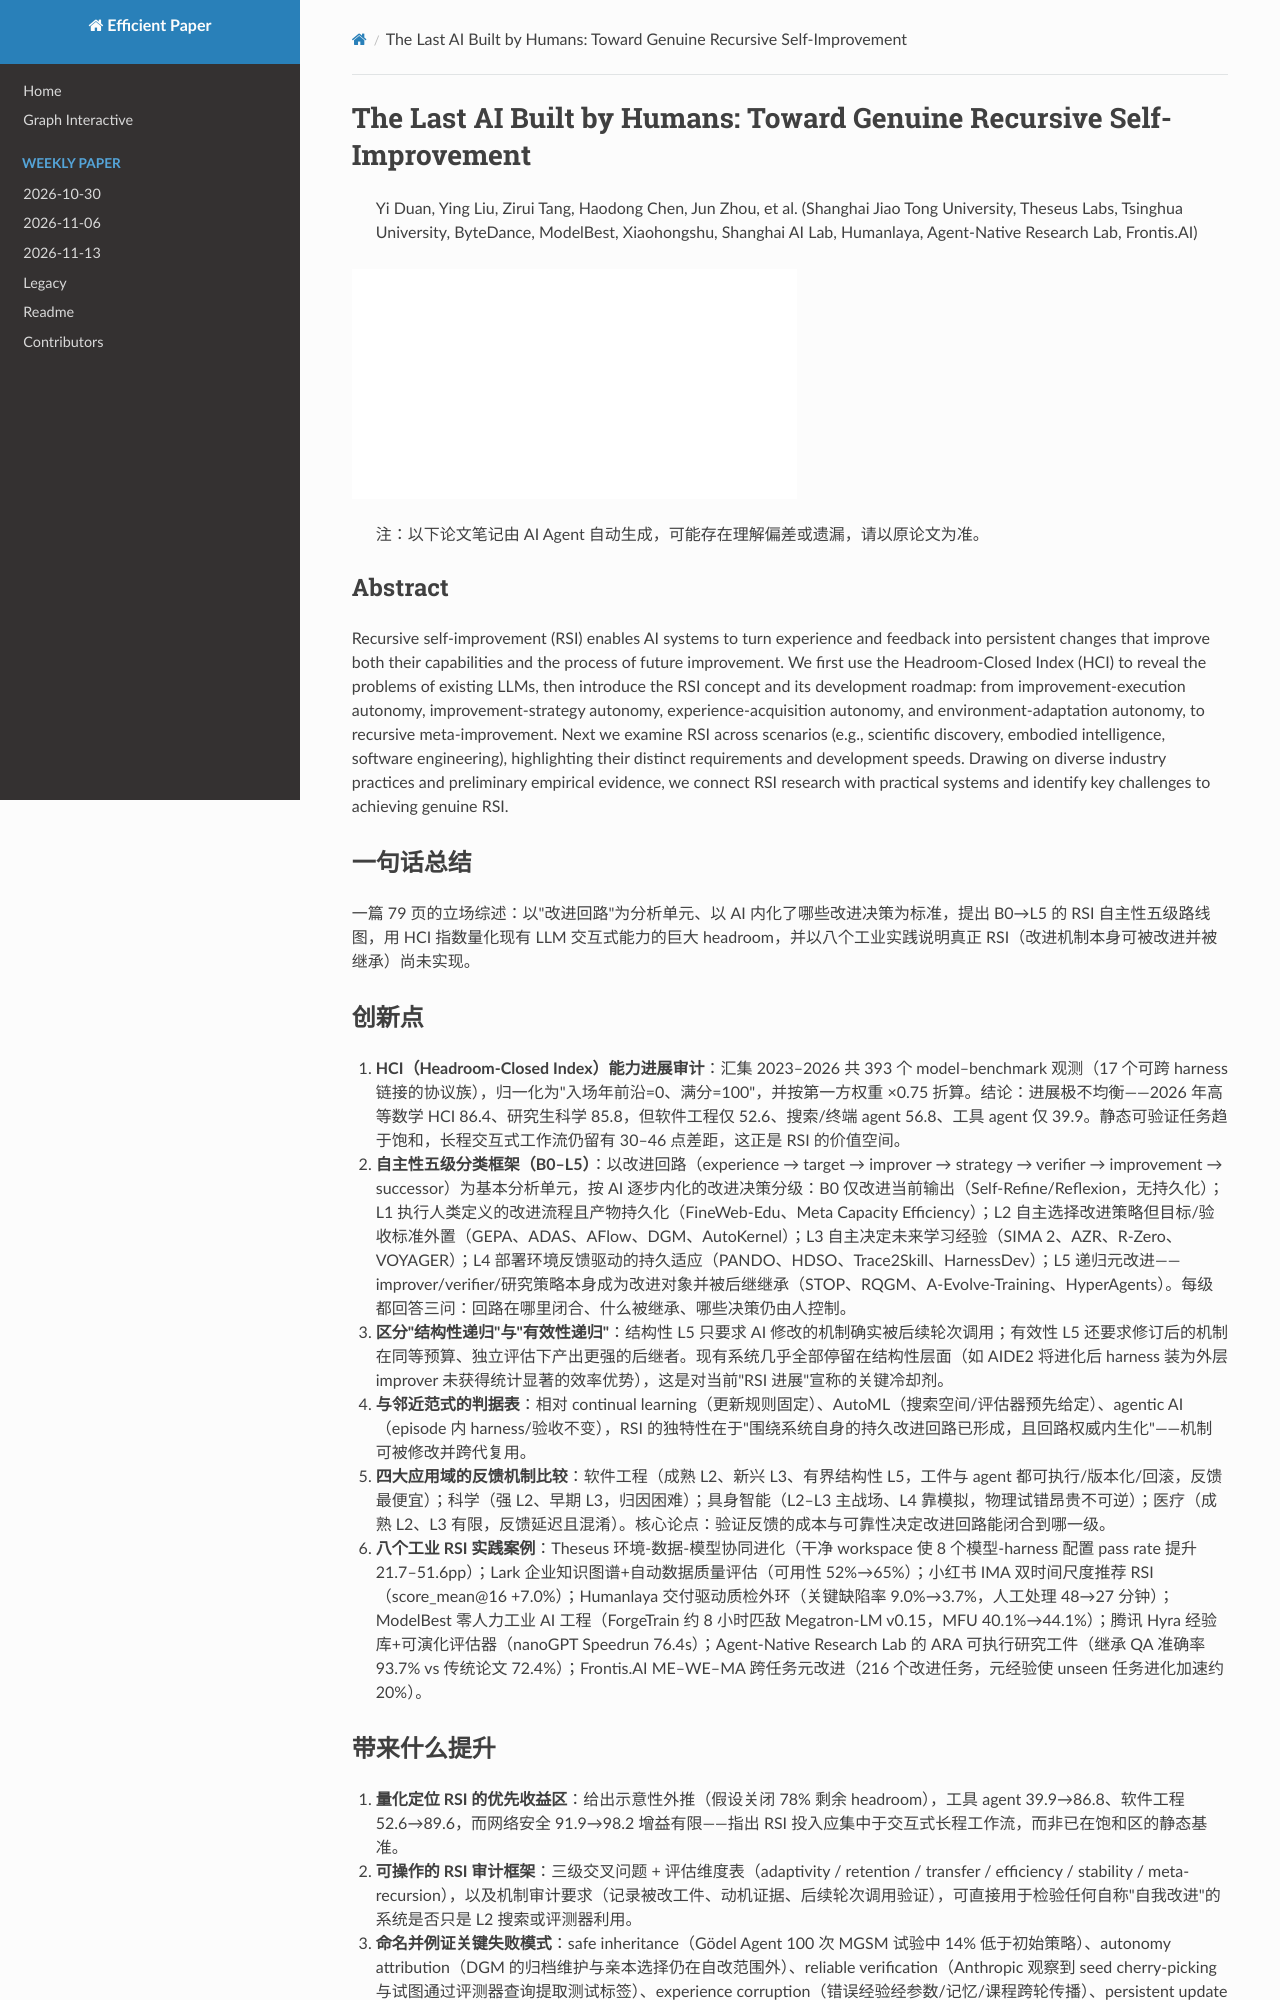

repository: hustzxd/EfficientPaper · page: notes/2026/LastAI/note/index.html · generator: mkdocs

# The Last AI Built by Humans: Toward Genuine Recursive Self-Improvement

> Yi Duan, Ying Liu, Zirui Tang, Haodong Chen, Jun Zhou, et al. (Shanghai Jiao Tong University, Theseus Labs, Tsinghua University, ByteDance, ModelBest, Xiaohongshu, Shanghai AI Lab, Humanlaya, Agent-Native Research Lab, Frontis.AI)

![cover](../../blank.jpg)

> 注：以下论文笔记由 AI Agent 自动生成，可能存在理解偏差或遗漏，请以原论文为准。

## Abstract

Recursive self-improvement (RSI) enables AI systems to turn experience and feedback into persistent changes that improve both their capabilities and the process of future improvement. We first use the Headroom-Closed Index (HCI) to reveal the problems of existing LLMs, then introduce the RSI concept and its development roadmap: from improvement-execution autonomy, improvement-strategy autonomy, experience-acquisition autonomy, and environment-adaptation autonomy, to recursive meta-improvement. Next we examine RSI across scenarios (e.g., scientific discovery, embodied intelligence, software engineering), highlighting their distinct requirements and development speeds. Drawing on diverse industry practices and preliminary empirical evidence, we connect RSI research with practical systems and identify key challenges to achieving genuine RSI.

## 一句话总结

一篇 79 页的立场综述：以"改进回路"为分析单元、以 AI 内化了哪些改进决策为标准，提出 B0→L5 的 RSI 自主性五级路线图，用 HCI 指数量化现有 LLM 交互式能力的巨大 headroom，并以八个工业实践说明真正 RSI（改进机制本身可被改进并被继承）尚未实现。

## 创新点

1. **HCI（Headroom-Closed Index）能力进展审计**：汇集 2023–2026 共 393 个 model–benchmark 观测（17 个可跨 harness 链接的协议族），归一化为"入场年前沿=0、满分=100"，并按第一方权重 ×0.75 折算。结论：进展极不均衡——2026 年高等数学 HCI 86.4、研究生科学 85.8，但软件工程仅 52.6、搜索/终端 agent 56.8、工具 agent 仅 39.9。静态可验证任务趋于饱和，长程交互式工作流仍留有 30–46 点差距，这正是 RSI 的价值空间。
2. **自主性五级分类框架（B0–L5）**：以改进回路（experience → target → improver → strategy → verifier → improvement → successor）为基本分析单元，按 AI 逐步内化的改进决策分级：B0 仅改进当前输出（Self-Refine/Reflexion，无持久化）；L1 执行人类定义的改进流程且产物持久化（FineWeb-Edu、Meta Capacity Efficiency）；L2 自主选择改进策略但目标/验收标准外置（GEPA、ADAS、AFlow、DGM、AutoKernel）；L3 自主决定未来学习经验（SIMA 2、AZR、R-Zero、VOYAGER）；L4 部署环境反馈驱动的持久适应（PANDO、HDSO、Trace2Skill、HarnessDev）；L5 递归元改进——improver/verifier/研究策略本身成为改进对象并被后继继承（STOP、RQGM、A-Evolve-Training、HyperAgents）。每级都回答三问：回路在哪里闭合、什么被继承、哪些决策仍由人控制。
3. **区分"结构性递归"与"有效性递归"**：结构性 L5 只要求 AI 修改的机制确实被后续轮次调用；有效性 L5 还要求修订后的机制在同等预算、独立评估下产出更强的后继者。现有系统几乎全部停留在结构性层面（如 AIDE2 将进化后 harness 装为外层 improver 未获得统计显著的效率优势），这是对当前"RSI 进展"宣称的关键冷却剂。
4. **与邻近范式的判据表**：相对 continual learning（更新规则固定）、AutoML（搜索空间/评估器预先给定）、agentic AI（episode 内 harness/验收不变），RSI 的独特性在于"围绕系统自身的持久改进回路已形成，且回路权威内生化"——机制可被修改并跨代复用。
5. **四大应用域的反馈机制比较**：软件工程（成熟 L2、新兴 L3、有界结构性 L5，工件与 agent 都可执行/版本化/回滚，反馈最便宜）；科学（强 L2、早期 L3，归因困难）；具身智能（L2–L3 主战场、L4 靠模拟，物理试错昂贵不可逆）；医疗（成熟 L2、L3 有限，反馈延迟且混淆）。核心论点：验证反馈的成本与可靠性决定改进回路能闭合到哪一级。
6. **八个工业 RSI 实践案例**：Theseus 环境-数据-模型协同进化（干净 workspace 使 8 个模型-harness 配置 pass rate 提升 21.7–51.6pp）；Lark 企业知识图谱+自动数据质量评估（可用性 52%→65%）；小红书 IMA 双时间尺度推荐 RSI（score_mean@16 +7.0%）；Humanlaya 交付驱动质检外环（关键缺陷率 9.0%→3.7%，人工处理 48→27 分钟）；ModelBest 零人力工业 AI 工程（ForgeTrain 约 8 小时匹敌 Megatron-LM v0.15，MFU 40.1%→44.1%）；腾讯 Hyra 经验库+可演化评估器（nanoGPT Speedrun 76.4s）；Agent-Native Research Lab 的 ARA 可执行研究工件（继承 QA 准确率 93.7% vs 传统论文 72.4%）；Frontis.AI ME–WE–MA 跨任务元改进（216 个改进任务，元经验使 unseen 任务进化加速约 20%）。
